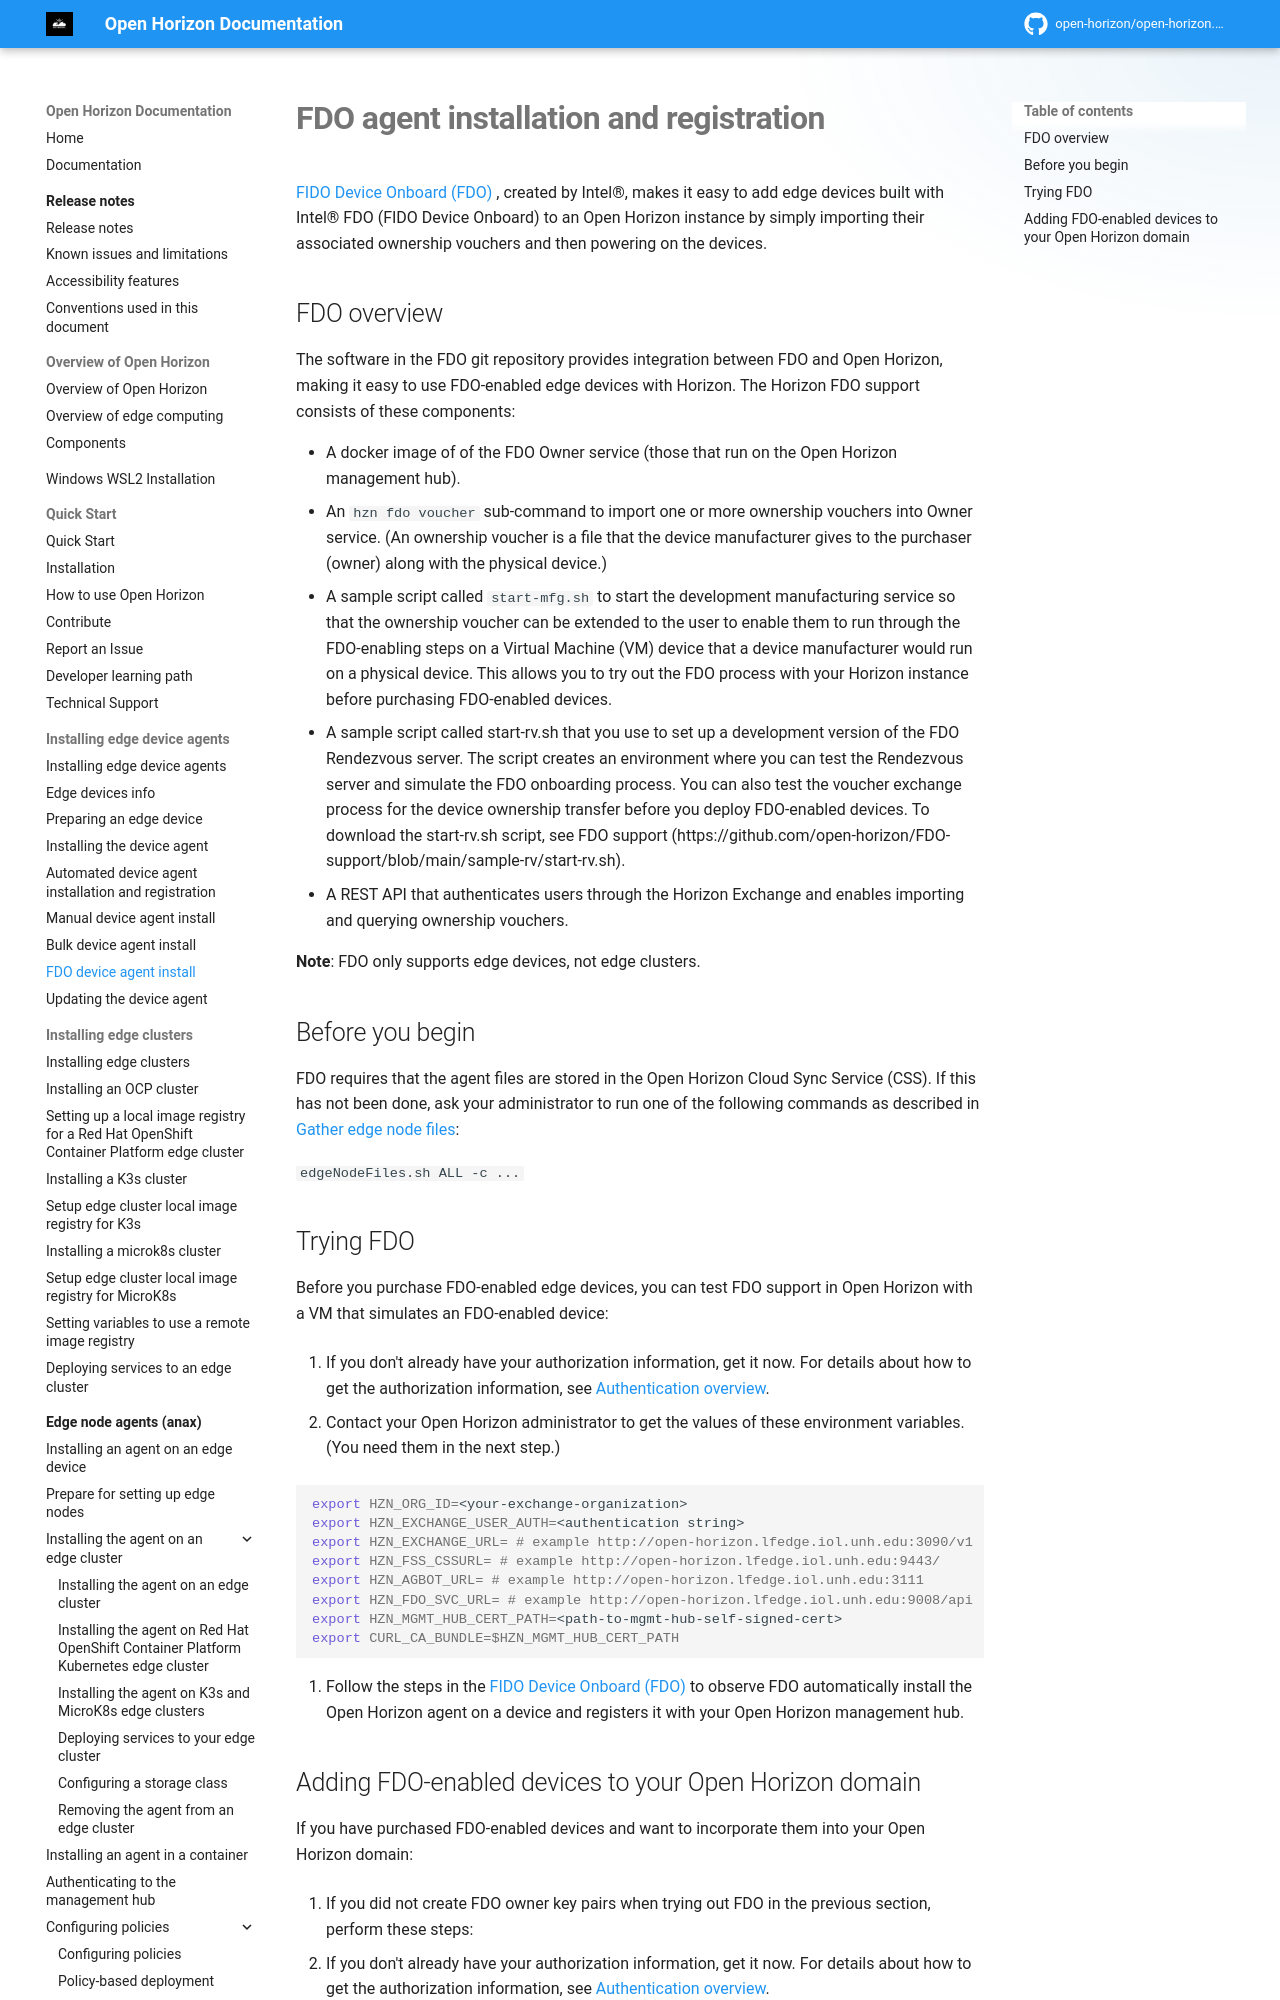

repository: open-horizon/open-horizon.github.io · page: docs/installing/fdo/index.html · generator: mkdocs

---
copyright: Contributors to the Open Horizon project
years: 2020 - 2026
title: FDO device agent install
description: Documentation for FDO agent installation and registration
lastupdated: 2026-08-20
nav_order: 6
parent: Installing edge device agents
---

# FDO agent installation and registration

[FIDO Device Onboard (FDO) ](https://github.com/open-horizon/FDO-support/blob/main/README.md), created by Intel&reg;, makes it easy to add edge devices built with Intel&reg; FDO (FIDO Device Onboard) to an Open Horizon instance by simply importing their associated ownership vouchers and then powering on the devices.
